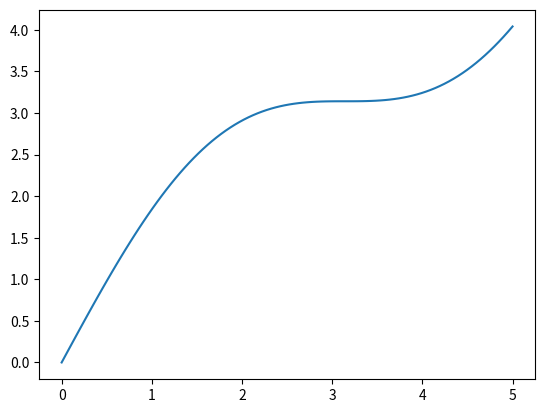

The matplotlib source for this figure:
import numpy as np
import matplotlib.pyplot as plt


def create():
    x = np.linspace(0, 5, 100)
    y = np.sin(x) + x

    bf, subplot = plt.subplots()
    subplot.plot(x, y)
    plt.show()


if __name__ == '__main__':
    create()
